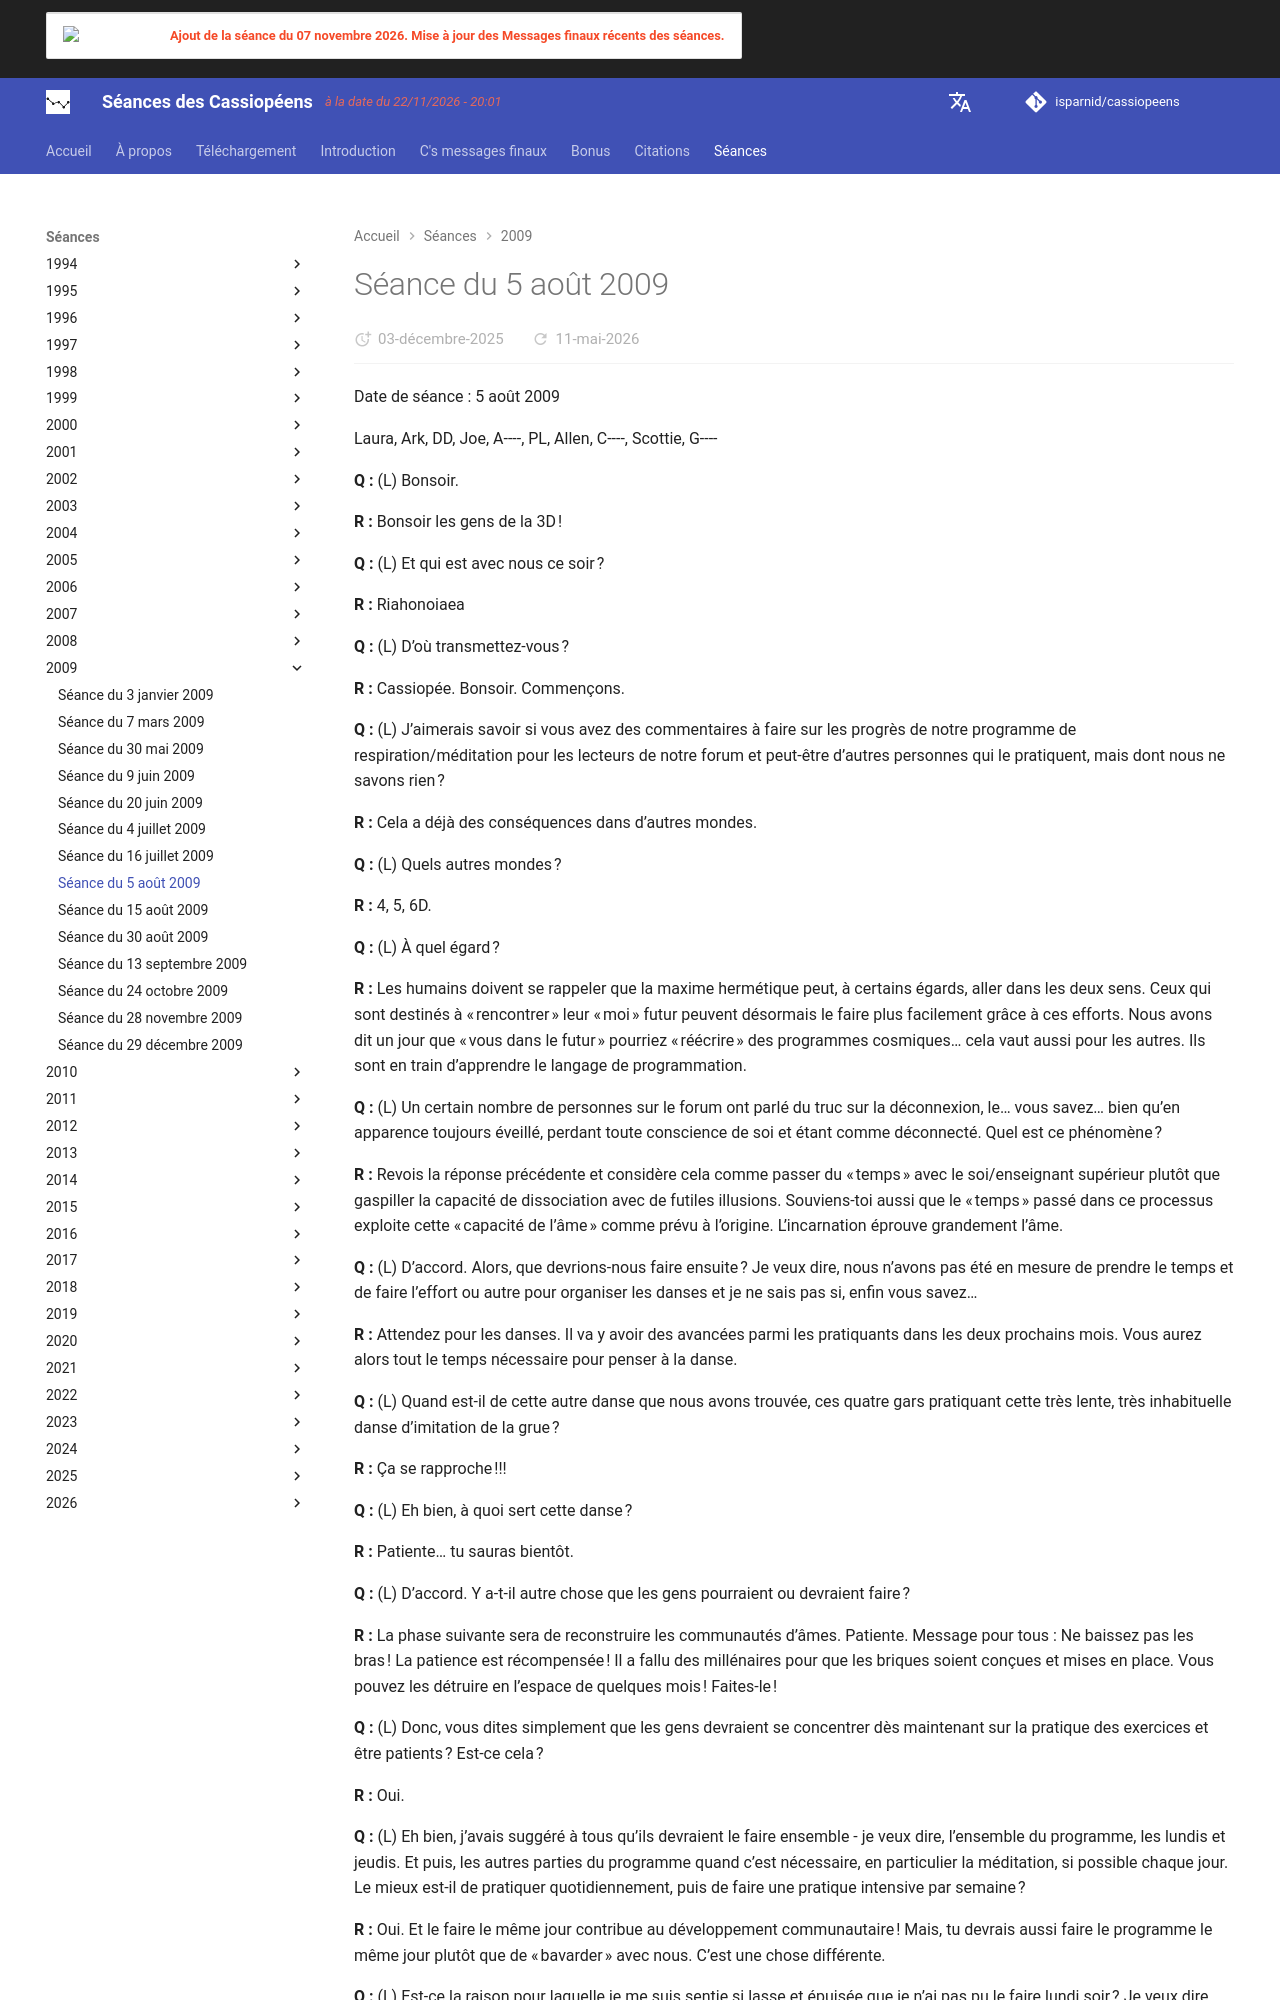

repository: isparnid/cassiopeens · page: séances/2009/2009-08-05/index.html · generator: mkdocs

---
title: "Séance du 5 août 2009"
date:
  created: 2026-01-24
  updated: 2026-01-24
---

# Séance du 5 août 2009

Date de séance : 5 août 2009

Laura, Ark, DD, Joe, A----, PL, Allen, C----, Scottie, G----

**Q :** (L) Bonsoir.

**R :** Bonsoir les gens de la 3D !

**Q :** (L) Et qui est avec nous ce soir ?

**R :** Riahonoiaea

**Q :** (L) D’où transmettez-vous ?

**R :** Cassiopée. Bonsoir. Commençons.

**Q :** (L) J’aimerais savoir si vous avez des commentaires à faire sur les progrès de notre programme de respiration/méditation pour les lecteurs de notre forum et peut-être d’autres personnes qui le pratiquent, mais dont nous ne savons rien ?

**R :** Cela a déjà des conséquences dans d’autres mondes.

**Q :** (L) Quels autres mondes ?

**R :** 4, 5, 6D.

**Q :** (L) À quel égard ?

**R :** Les humains doivent se rappeler que la maxime hermétique peut, à certains égards, aller dans les deux sens. Ceux qui sont destinés à « rencontrer » leur « moi » futur peuvent désormais le faire plus facilement grâce à ces efforts. Nous avons dit un jour que « vous dans le futur » pourriez « réécrire » des programmes cosmiques… cela vaut aussi pour les autres. Ils sont en train d’apprendre le langage de programmation.

**Q :** (L) Un certain nombre de personnes sur le forum ont parlé du truc sur la déconnexion, le… vous savez… bien qu’en apparence toujours éveillé, perdant toute conscience de soi et étant comme déconnecté. Quel est ce phénomène ?

**R :** Revois la réponse précédente et considère cela comme passer du « temps » avec le soi/enseignant supérieur plutôt que gaspiller la capacité de dissociation avec de futiles illusions. Souviens-toi aussi que le « temps » passé dans ce processus exploite cette « capacité de l’âme » comme prévu à l’origine. L’incarnation éprouve grandement l’âme.

**Q :** (L) D’accord. Alors, que devrions-nous faire ensuite ? Je veux dire, nous n’avons pas été en mesure de prendre le temps et de faire l’effort ou autre pour organiser les danses et je ne sais pas si, enfin vous savez…

**R :** Attendez pour les danses. Il va y avoir des avancées parmi les pratiquants dans les deux prochains mois. Vous aurez alors tout le temps nécessaire pour penser à la danse.

**Q :** (L) Quand est-il de cette autre danse que nous avons trouvée, ces quatre gars pratiquant cette très lente, très inhabituelle danse d’imitation de la grue ?

**R :** Ça se rapproche !!!

**Q :** (L) Eh bien, à quoi sert cette danse ?

**R :** Patiente… tu sauras bientôt.

**Q :** (L) D’accord. Y a-t-il autre chose que les gens pourraient ou devraient faire ?

**R :** La phase suivante sera de reconstruire les communautés d’âmes. Patiente. Message pour tous : Ne baissez pas les bras ! La patience est récompensée ! Il a fallu des millénaires pour que les briques soient conçues et mises en place. Vous pouvez les détruire en l’espace de quelques mois ! Faites-le !

**Q :** (L) Donc, vous dites simplement que les gens devraient se concentrer dès maintenant sur la pratique des exercices et être patients ? Est-ce cela ?

**R :** Oui.

**Q :** (L) Eh bien, j’avais suggéré à tous qu’ils devraient le faire ensemble - je veux dire, l’ensemble du programme, les lundis et jeudis. Et puis, les autres parties du programme quand c’est nécessaire, en particulier la méditation, si possible chaque jour. Le mieux est-il de pratiquer quotidiennement, puis de faire une pratique intensive par semaine ?

**R :** Oui. Et le faire le même jour contribue au développement communautaire ! Mais, tu devrais aussi faire le programme le même jour plutôt que de « bavarder » avec nous. C’est une chose différente.

**Q :** (L) Est-ce la raison pour laquelle je me suis sentie si lasse et épuisée que je n’ai pas pu le faire lundi soir ? Je veux dire, était-ce quelque chose qui m’a fait savoir que c’était différent ?
